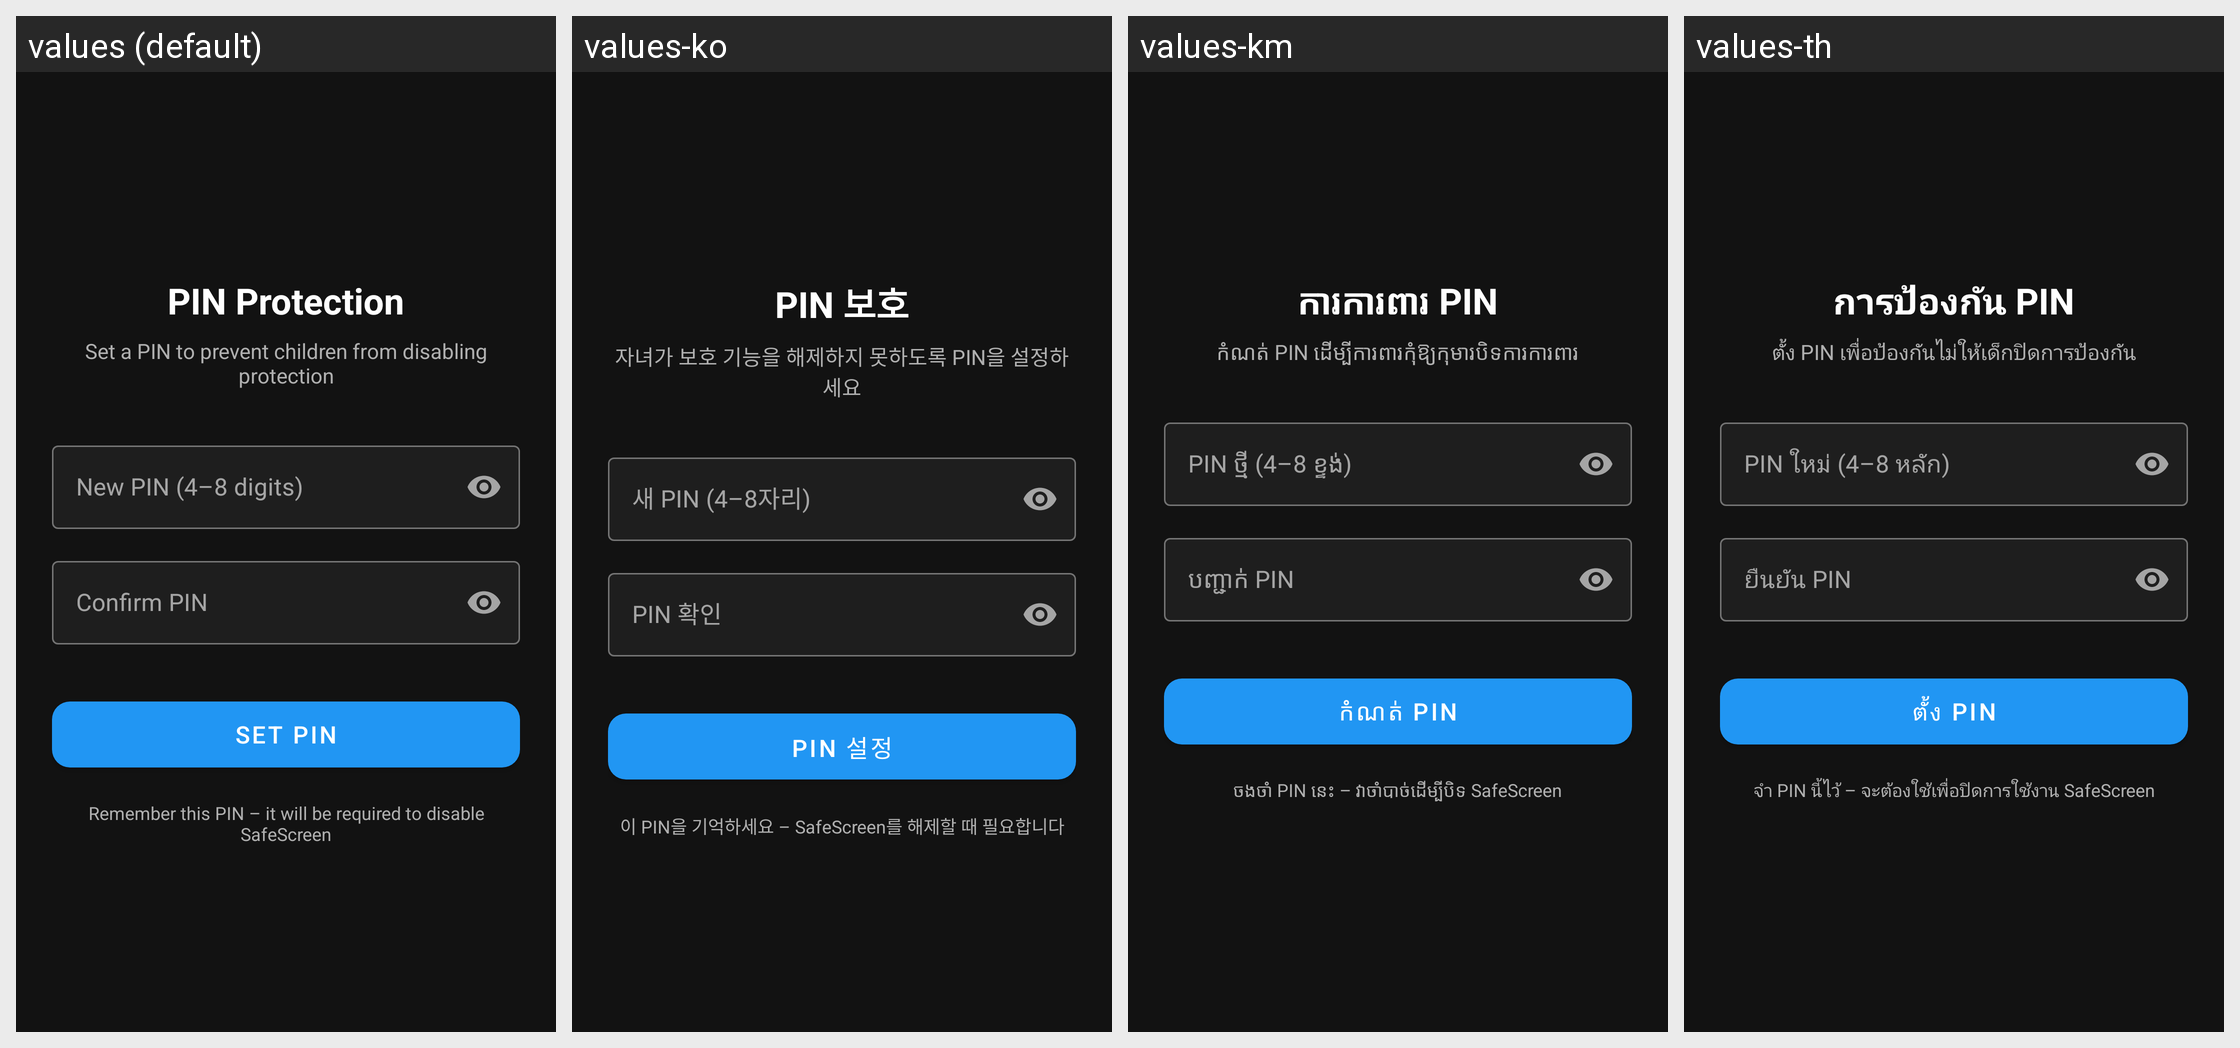

The same Android screen rendered under several of its app's locales, left to right. List the strings drawn on it with the default value and each locale's translation.
Android screen res/layout/activity_pin_setup.xml rendered under 4 locales, left to right: values (default), values-ko, values-km, values-th. Device: Nexus 5 (rendered at 1080×1920; each locale shown at half size, 540×960, under a caption strip naming it); theme Theme.TubeGuard.
Other locales in the repository, not shown: values-ja, values-ru, values-tl, values-vi, values-zh.
Strings drawn on this screen, with the default value and each locale's value (text and hints the layout hard-codes, and strings that could not be matched under every locale, appear in the picture but are not listed):

pin_protection_title
  values: PIN Protection
  values-ko: PIN 보호
  values-km: ការការពារ PIN
  values-th: การป้องกัน PIN

pin_setup_description
  values: Set a PIN to prevent children from disabling protection
  values-ko: 자녀가 보호 기능을 해제하지 못하도록 PIN을 설정하세요
  values-km: កំណត់ PIN ដើម្បីការពារកុំឱ្យកុមារបិទការការពារ
  values-th: ตั้ง PIN เพื่อป้องกันไม่ให้เด็กปิดการป้องกัน

hint_new_pin
  values: New PIN (4–8 digits)
  values-ko: 새 PIN (4–8자리)
  values-km: PIN ថ្មី (4–8 ខ្ទង់)
  values-th: PIN ใหม่ (4–8 หลัก)

hint_confirm_pin
  values: Confirm PIN
  values-ko: PIN 확인
  values-km: បញ្ជាក់ PIN
  values-th: ยืนยัน PIN

btn_set_pin
  values: Set PIN
  values-ko: PIN 설정
  values-km: កំណត់ PIN
  values-th: ตั้ง PIN

pin_remember_note
  values: Remember this PIN – it will be required to disable SafeScreen
  values-ko: 이 PIN을 기억하세요 – SafeScreen를 해제할 때 필요합니다
  values-km: ចងចាំ PIN នេះ – វាចាំបាច់ដើម្បីបិទ SafeScreen
  values-th: จำ PIN นี้ไว้ – จะต้องใช้เพื่อปิดการใช้งาน SafeScreen
